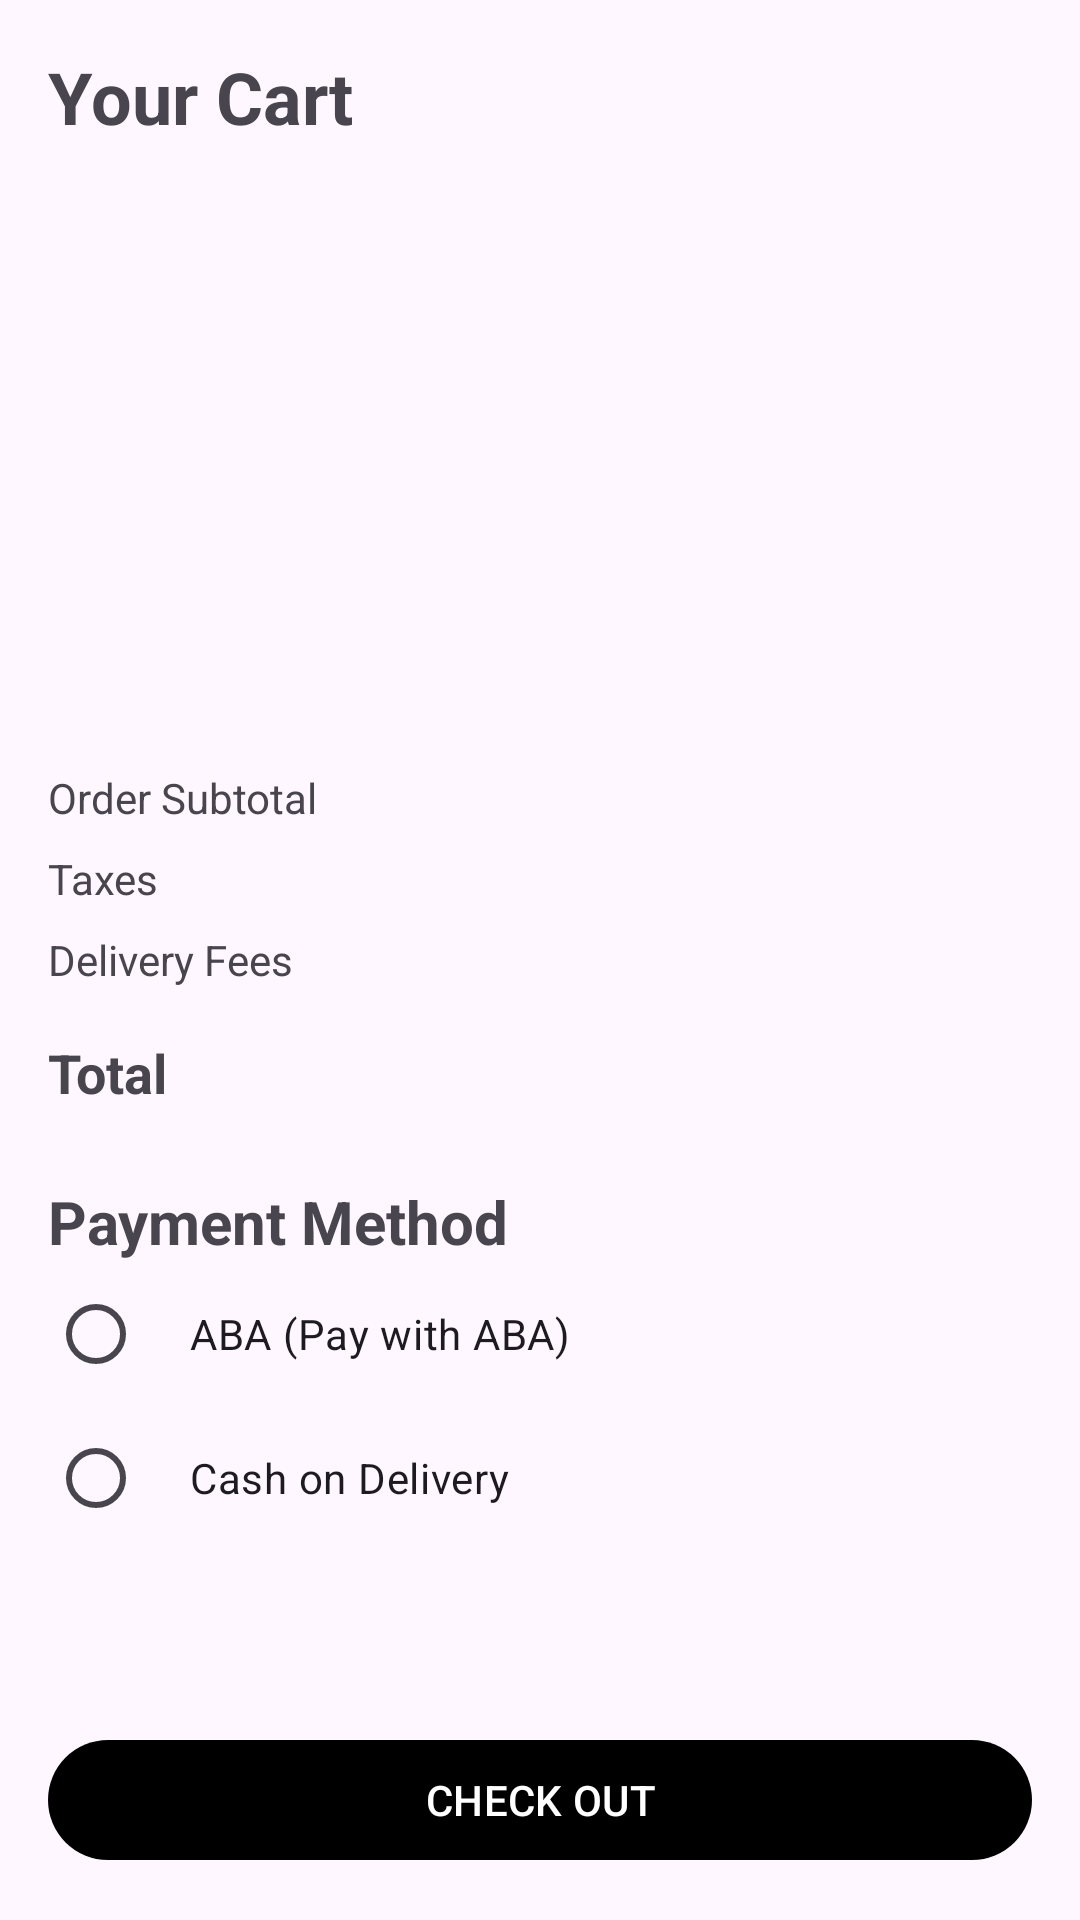

The Android layout XML behind this screen, and the referenced resources:
<!-- AndroidManifest.xml: application theme Theme.Borgo -->
<!-- res/layout/fragment_cart.xml -->
<?xml version="1.0" encoding="utf-8"?>
<androidx.constraintlayout.widget.ConstraintLayout xmlns:android="http://schemas.android.com/apk/res/android"
    xmlns:app="http://schemas.android.com/apk/res-auto"
    xmlns:tools="http://schemas.android.com/tools"
    android:id="@+id/frameLayout3"
    android:layout_width="match_parent"
    android:layout_height="match_parent"
    tools:context=".fragment.CartFragment">

    
    <TextView
        android:id="@+id/textView9"
        android:layout_width="wrap_content"
        android:layout_height="wrap_content"
        android:layout_marginStart="16dp"
        android:layout_marginTop="16dp"
        android:text="Your Cart"
        android:textSize="24sp"
        android:textStyle="bold"
        app:layout_constraintStart_toStartOf="parent"
        app:layout_constraintTop_toTopOf="parent" />

    
    <androidx.recyclerview.widget.RecyclerView
        android:id="@+id/recycle_view_cart"
        android:layout_width="0dp"
        android:layout_height="184dp"
        android:layout_marginTop="8dp"
        app:layout_constraintEnd_toEndOf="parent"
        app:layout_constraintStart_toStartOf="parent"
        app:layout_constraintTop_toBottomOf="@id/textView9" />

    
    <TextView
        android:id="@+id/empty_cart_text_view"
        android:layout_width="wrap_content"
        android:layout_height="wrap_content"
        android:text="Your Cart is Empty!"
        android:textSize="18sp"
        android:textStyle="italic"
        android:visibility="gone"
        app:layout_constraintTop_toBottomOf="@id/textView9"
        app:layout_constraintStart_toStartOf="parent"
        app:layout_constraintEnd_toEndOf="parent"
        app:layout_constraintBottom_toTopOf="@+id/check_out_button"
        app:layout_constraintVertical_bias="0.5" />

    
    <TextView
        android:id="@+id/textView10"
        android:layout_width="wrap_content"
        android:layout_height="wrap_content"
        android:layout_marginStart="16dp"
        android:layout_marginTop="16dp"
        android:text="Order Subtotal"
        app:layout_constraintTop_toBottomOf="@id/recycle_view_cart"
        app:layout_constraintStart_toStartOf="parent" />

    <TextView
        android:id="@+id/order_total"
        android:layout_width="wrap_content"
        android:layout_height="wrap_content"
        app:layout_constraintTop_toTopOf="@id/textView10"
        app:layout_constraintBottom_toBottomOf="@id/textView10"
        app:layout_constraintEnd_toEndOf="parent"
        tools:text="$20.99" />

    <TextView
        android:id="@+id/textView11"
        android:layout_width="wrap_content"
        android:layout_height="wrap_content"
        android:layout_marginTop="8dp"
        android:layout_marginStart="16dp"
        android:text="Taxes"
        app:layout_constraintTop_toBottomOf="@id/textView10"
        app:layout_constraintStart_toStartOf="parent" />

    <TextView
        android:id="@+id/taxes"
        android:layout_width="wrap_content"
        android:layout_height="wrap_content"
        app:layout_constraintTop_toTopOf="@id/textView11"
        app:layout_constraintBottom_toBottomOf="@id/textView11"
        app:layout_constraintEnd_toEndOf="parent"
        tools:text="$2.09" />

    <TextView
        android:id="@+id/textView12"
        android:layout_width="wrap_content"
        android:layout_height="wrap_content"
        android:layout_marginTop="8dp"
        android:layout_marginStart="16dp"
        android:text="Delivery Fees"
        app:layout_constraintTop_toBottomOf="@id/textView11"
        app:layout_constraintStart_toStartOf="parent" />

    <TextView
        android:id="@+id/delivery_fee"
        android:layout_width="wrap_content"
        android:layout_height="wrap_content"
        app:layout_constraintTop_toTopOf="@id/textView12"
        app:layout_constraintBottom_toBottomOf="@id/textView12"
        app:layout_constraintEnd_toEndOf="parent"
        tools:text="$1.05" />

    <TextView
        android:id="@+id/textView16"
        android:layout_width="wrap_content"
        android:layout_height="wrap_content"
        android:layout_marginTop="16dp"
        android:layout_marginStart="16dp"
        android:text="Total"
        android:textSize="18sp"
        android:textStyle="bold"
        app:layout_constraintTop_toBottomOf="@id/textView12"
        app:layout_constraintStart_toStartOf="parent" />

    <TextView
        android:id="@+id/subtotal"
        android:layout_width="wrap_content"
        android:layout_height="wrap_content"
        android:textSize="18sp"
        android:textStyle="bold"
        app:layout_constraintTop_toTopOf="@id/textView16"
        app:layout_constraintBottom_toBottomOf="@id/textView16"
        app:layout_constraintEnd_toEndOf="parent"
        tools:text="$24.12" />

    
    <TextView
        android:id="@+id/textView18"
        android:layout_width="wrap_content"
        android:layout_height="wrap_content"
        android:layout_marginTop="24dp"
        android:layout_marginStart="16dp"
        android:text="Payment Method"
        android:textSize="20sp"
        android:textStyle="bold"
        app:layout_constraintTop_toBottomOf="@id/textView16"
        app:layout_constraintStart_toStartOf="parent" />

    
    <RadioGroup
        android:id="@+id/payment_options"
        android:layout_width="0dp"
        android:layout_height="wrap_content"
        android:orientation="vertical"
        android:layout_marginStart="16dp"
        android:layout_marginEnd="16dp"
        app:layout_constraintTop_toBottomOf="@id/textView18"
        app:layout_constraintStart_toStartOf="parent"
        app:layout_constraintEnd_toEndOf="parent">

        <RadioButton
            android:id="@+id/radio_aba"
            android:layout_width="match_parent"
            android:layout_height="match_parent"
            android:layout_weight="1"
            android:buttonTint="@color/black"
            android:drawableStart="@drawable/credit_card"
            android:padding="8dp"
            android:text="  ABA (Pay with ABA)" />

        <RadioButton
            android:id="@+id/radio_cash"
            android:layout_width="match_parent"
            android:layout_height="wrap_content"
            android:text="  Cash on Delivery"
            android:drawableStart="@drawable/cash"
            android:padding="8dp"
            android:buttonTint="@color/black"/>
    </RadioGroup>

    
    <com.google.android.material.button.MaterialButton
        android:id="@+id/check_out_button"
        android:layout_width="0dp"
        android:layout_height="wrap_content"
        android:layout_margin="16dp"
        android:text="CHECK OUT"
        app:backgroundTint="@color/black"
        app:layout_constraintBottom_toBottomOf="parent"
        app:layout_constraintStart_toStartOf="parent"
        app:layout_constraintEnd_toEndOf="parent"/>
</androidx.constraintlayout.widget.ConstraintLayout>
<!-- resources referenced by this layout -->
<resources>
  <color name="black">#FF000000</color>
  <style name="Theme.Borgo" parent="Base.Theme.Borgo" />
  <style name="Base.Theme.Borgo" parent="Theme.Material3.DayNight.NoActionBar">
          
          
      </style>
</resources>
